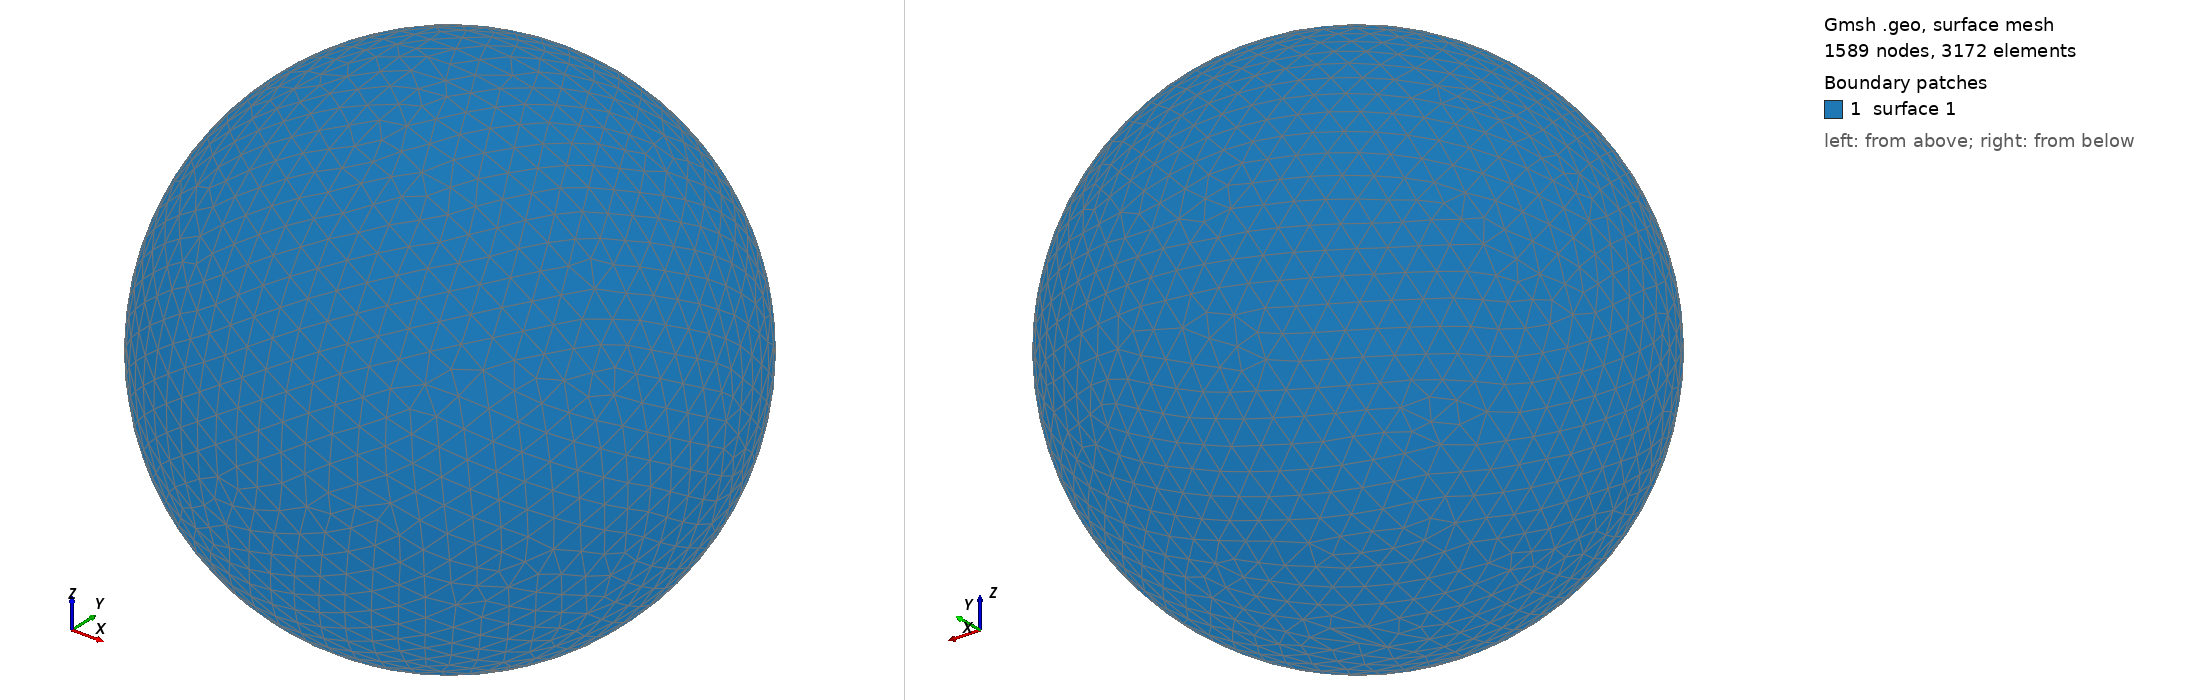

Gmsh geometry script, surface-meshed: 1589 nodes, 3172 surface elements. Boundary patches (legend numbers): 1 surface 1. Left view from above one corner, right view from below the opposite corner. The script declares no physical surfaces, so the legend lists its geometric surfaces. The drawing asked Gmsh for element sizes between 1% and 20% of the model's largest extent; the script's own settings can give other sizes.

=== shot1822.geo (drawn) ===
SetFactory("OpenCASCADE");
Point(1) = {0,0,0,0};
Sphere(1) = {0,0,0,0.08389000};
MeshSize{ PointsOf{ Surface{:}; } } = 0.008389000;
Mesh.ElementOrder=1;
Mesh.Format=39;
